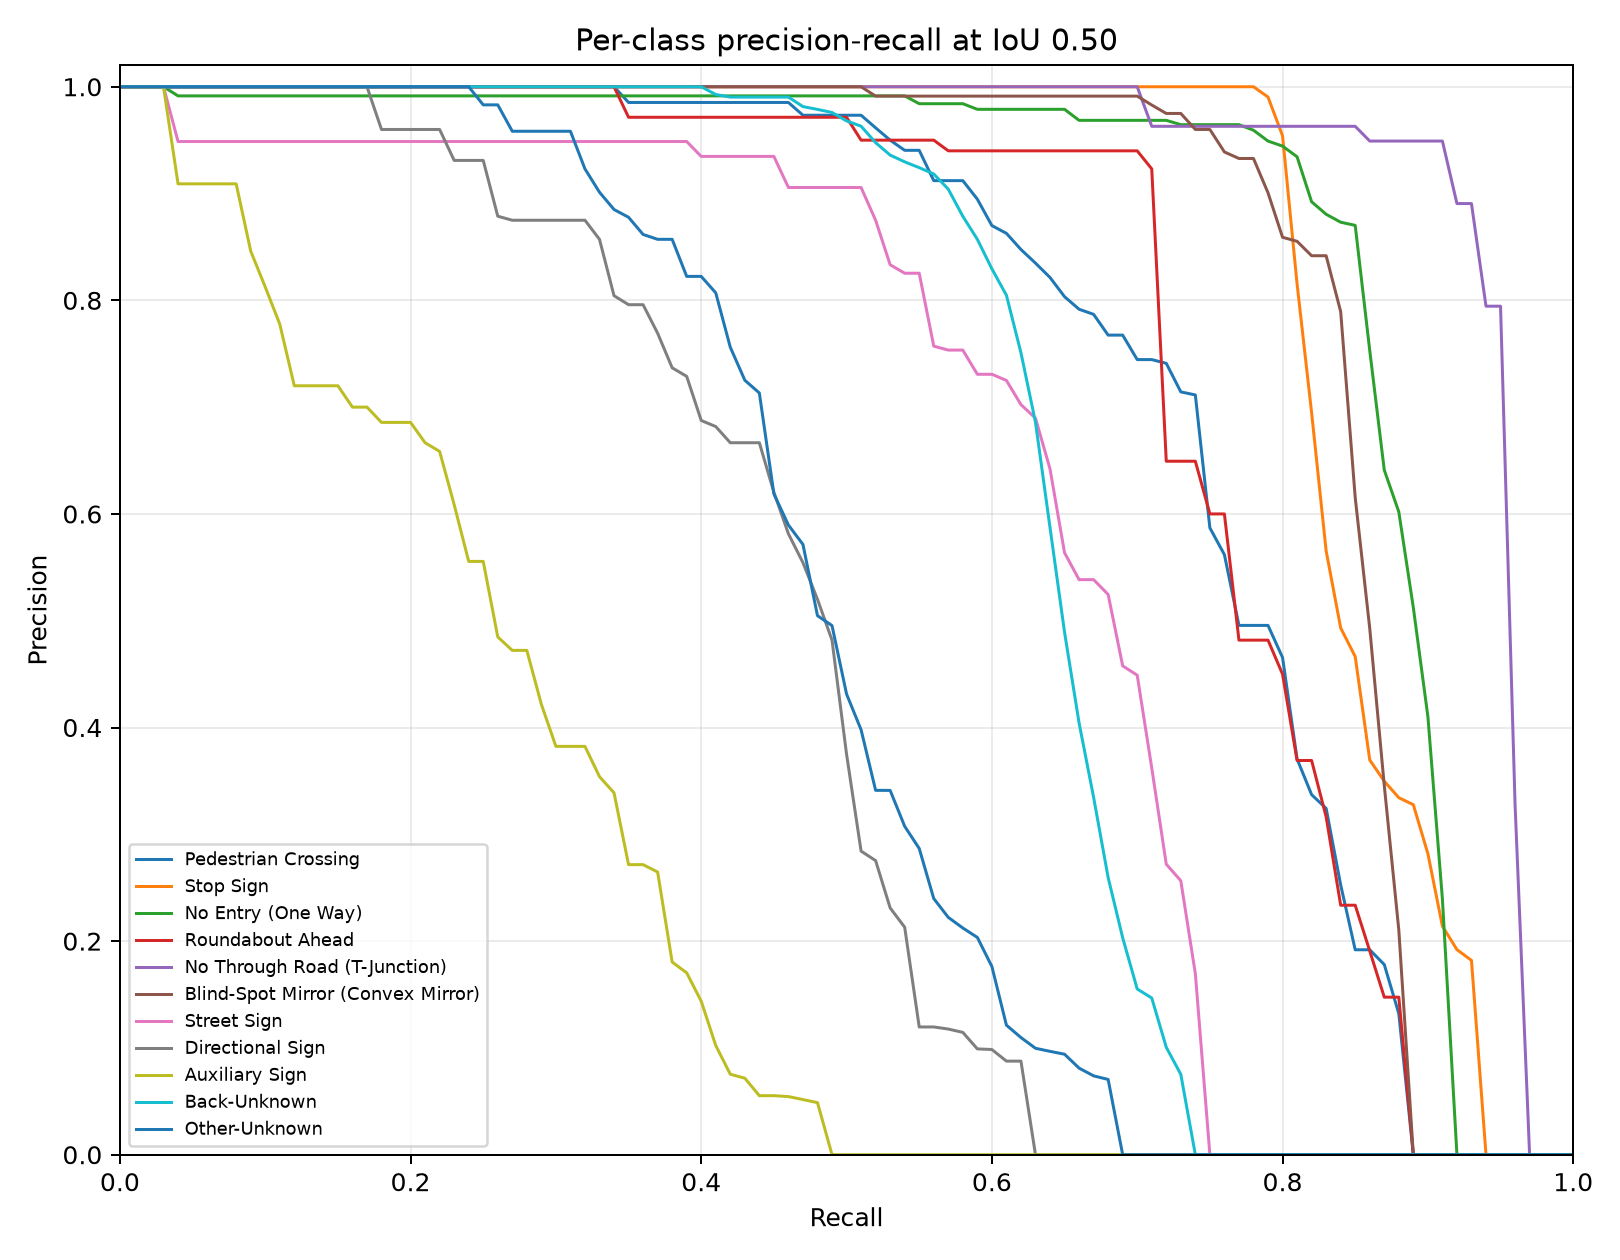

The file beside this chart, header and first rows:
category_id, category_name, iou, recall, precision, score
0, Pedestrian Crossing, 0.5, 0.0, 1.0, 0.9847
0, Pedestrian Crossing, 0.5, 0.01, 1.0, 0.9845
0, Pedestrian Crossing, 0.5, 0.02, 1.0, 0.9842
0, Pedestrian Crossing, 0.5, 0.03, 1.0, 0.9841
0, Pedestrian Crossing, 0.5, 0.04, 1.0, 0.984
0, Pedestrian Crossing, 0.5, 0.05, 1.0, 0.9839
0, Pedestrian Crossing, 0.5, 0.06, 1.0, 0.983
0, Pedestrian Crossing, 0.5, 0.07, 1.0, 0.9827
0, Pedestrian Crossing, 0.5, 0.08, 1.0, 0.9825
0, Pedestrian Crossing, 0.5, 0.09, 1.0, 0.982
0, Pedestrian Crossing, 0.5, 0.1, 1.0, 0.9818
0, Pedestrian Crossing, 0.5, 0.11, 1.0, 0.9817
0, Pedestrian Crossing, 0.5, 0.12, 1.0, 0.9805
0, Pedestrian Crossing, 0.5, 0.13, 1.0, 0.9799
0, Pedestrian Crossing, 0.5, 0.14, 1.0, 0.9795
0, Pedestrian Crossing, 0.5, 0.15, 1.0, 0.9792
0, Pedestrian Crossing, 0.5, 0.16, 1.0, 0.9788
0, Pedestrian Crossing, 0.5, 0.17, 1.0, 0.9785
0, Pedestrian Crossing, 0.5, 0.18, 1.0, 0.9783
0, Pedestrian Crossing, 0.5, 0.19, 1.0, 0.978
0, Pedestrian Crossing, 0.5, 0.2, 1.0, 0.9779
0, Pedestrian Crossing, 0.5, 0.21, 1.0, 0.9773
0, Pedestrian Crossing, 0.5, 0.22, 1.0, 0.976
0, Pedestrian Crossing, 0.5, 0.23, 1.0, 0.974
0, Pedestrian Crossing, 0.5, 0.24, 1.0, 0.973
0, Pedestrian Crossing, 0.5, 0.25, 1.0, 0.9714
0, Pedestrian Crossing, 0.5, 0.26, 1.0, 0.9703
0, Pedestrian Crossing, 0.5, 0.27, 1.0, 0.9701
0, Pedestrian Crossing, 0.5, 0.28, 1.0, 0.9696
0, Pedestrian Crossing, 0.5, 0.29, 1.0, 0.9679
0, Pedestrian Crossing, 0.5, 0.3, 1.0, 0.9677
0, Pedestrian Crossing, 0.5, 0.31, 1.0, 0.9674
0, Pedestrian Crossing, 0.5, 0.32, 1.0, 0.9655
0, Pedestrian Crossing, 0.5, 0.33, 1.0, 0.9633
0, Pedestrian Crossing, 0.5, 0.34, 1.0, 0.9625
0, Pedestrian Crossing, 0.5, 0.35, 0.9853, 0.9586
0, Pedestrian Crossing, 0.5, 0.36, 0.9853, 0.9518
0, Pedestrian Crossing, 0.5, 0.37, 0.9853, 0.951
0, Pedestrian Crossing, 0.5, 0.38, 0.9853, 0.9485
0, Pedestrian Crossing, 0.5, 0.39, 0.9853, 0.9456
0, Pedestrian Crossing, 0.5, 0.4, 0.9853, 0.9382
0, Pedestrian Crossing, 0.5, 0.41, 0.9853, 0.9326
0, Pedestrian Crossing, 0.5, 0.42, 0.9853, 0.9268
0, Pedestrian Crossing, 0.5, 0.43, 0.9853, 0.9159
0, Pedestrian Crossing, 0.5, 0.44, 0.9853, 0.9133
0, Pedestrian Crossing, 0.5, 0.45, 0.9853, 0.906
0, Pedestrian Crossing, 0.5, 0.46, 0.9853, 0.9051
0, Pedestrian Crossing, 0.5, 0.47, 0.9733, 0.8828
0, Pedestrian Crossing, 0.5, 0.48, 0.9733, 0.8756
0, Pedestrian Crossing, 0.5, 0.49, 0.9733, 0.8734
0, Pedestrian Crossing, 0.5, 0.5, 0.9733, 0.8502
0, Pedestrian Crossing, 0.5, 0.51, 0.9733, 0.8396
0, Pedestrian Crossing, 0.5, 0.52, 0.9615, 0.8072
0, Pedestrian Crossing, 0.5, 0.53, 0.95, 0.7949
0, Pedestrian Crossing, 0.5, 0.54, 0.9405, 0.7393
0, Pedestrian Crossing, 0.5, 0.55, 0.9405, 0.6558
0, Pedestrian Crossing, 0.5, 0.56, 0.9121, 0.506
0, Pedestrian Crossing, 0.5, 0.57, 0.9121, 0.475
0, Pedestrian Crossing, 0.5, 0.58, 0.9121, 0.4727
0, Pedestrian Crossing, 0.5, 0.59, 0.8947, 0.464
... 1,051 more rows
